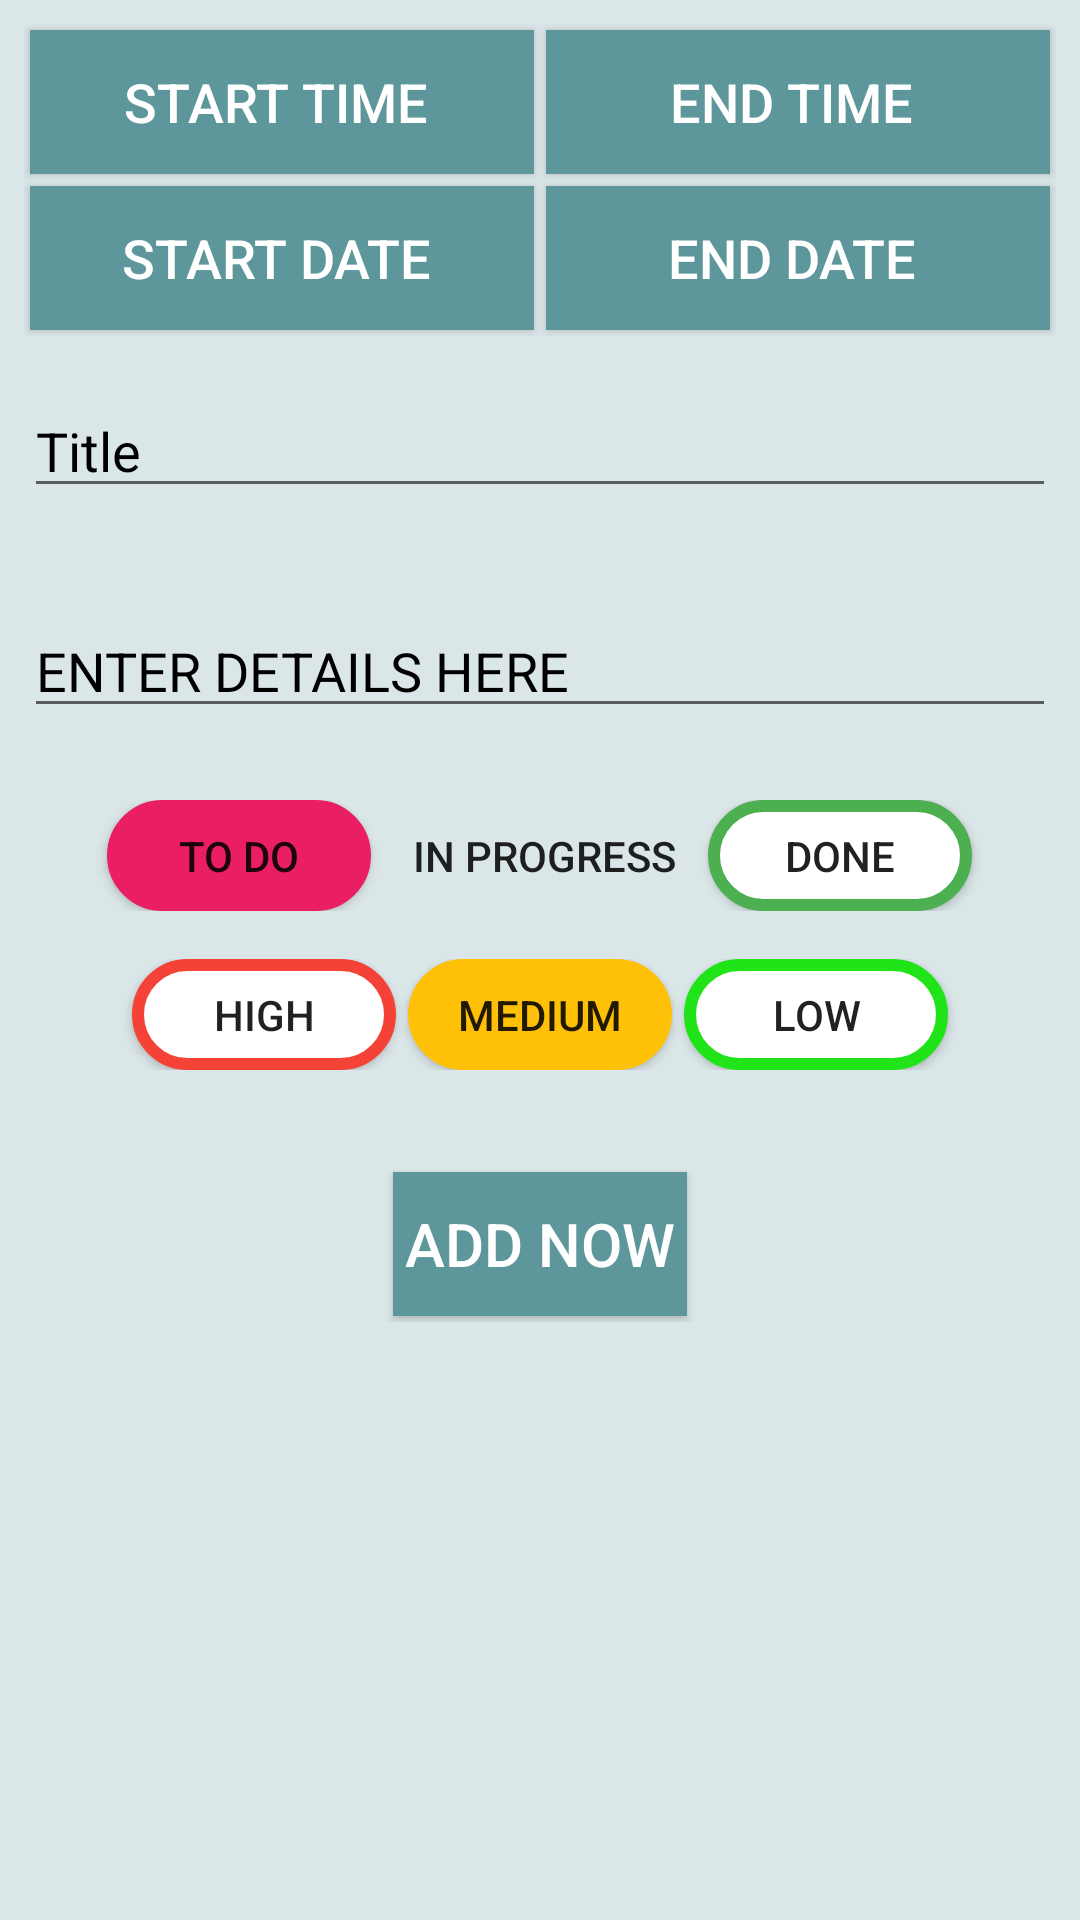

The Android layout XML behind this screen, and the referenced resources:
<!-- AndroidManifest.xml: application theme AppTheme -->
<!-- res/layout/activity_add_to_do.xml -->
<?xml version="1.0" encoding="utf-8"?>
<LinearLayout
        xmlns:android="http://schemas.android.com/apk/res/android"
        xmlns:tools="http://schemas.android.com/tools"
        xmlns:app="http://schemas.android.com/apk/res-auto"
        android:layout_width="match_parent"
        android:layout_height="match_parent"
        tools:context=".toDo.AddToDo"
        android:orientation="vertical"
        android:background="@color/colorPrimaryDark"
>


    <LinearLayout
            android:orientation="vertical"
            android:layout_width="match_parent"
            android:layout_height="wrap_content"
            android:gravity="center"
            android:padding="8dp"

    >
        <LinearLayout
                android:layout_width="match_parent"
                android:layout_height="wrap_content">
            <Button
                    android:layout_margin="2dp"
                    android:textColor="#FFFFFF"
                    android:background="@color/colorPrimary"
                    android:id="@+id/todoAddStartTime"
                    android:layout_weight="1"
                    android:layout_width="0dp"
                    android:layout_height="wrap_content"
                    android:text="Start Time "
                    android:textSize="18sp"/>

            <Button
                    android:layout_margin="2dp"
                    android:textColor="#FFFFFF"
                    android:background="@color/colorPrimary"
                    android:id="@+id/todoAddEndTime"
                    android:layout_weight="1"
                    android:layout_width="0dp"
                    android:layout_height="wrap_content"
                    android:text="End Time "
                    android:textSize="18sp"
            />

        </LinearLayout>
        <LinearLayout
                android:layout_width="match_parent"
                android:layout_height="wrap_content">
            <Button
                    android:layout_margin="2dp"
                    android:textColor="#FFFFFF"
                    android:background="@color/colorPrimary"
                    android:id="@+id/todoAddStartDate"
                    android:layout_weight="1"
                    android:layout_width="0dp"
                    android:layout_height="wrap_content"
                    android:text="Start Date "
                    android:textSize="18sp"/>

            <Button
                    android:layout_margin="2dp"
                    android:textColor="#FFFFFF"
                    android:background="@color/colorPrimary"
                    android:id="@+id/todoAddEndDate"
                    android:layout_weight="1"
                    android:layout_width="0dp"
                    android:layout_height="wrap_content"
                    android:text="End Date "
                    android:textSize="18sp"
            />

        </LinearLayout>

    </LinearLayout>

    <LinearLayout
            android:layout_width="match_parent"
            android:layout_height="wrap_content"
            android:orientation="vertical"
            android:padding="8dp"
            android:layout_marginBottom="16dp"
    >
        <LinearLayout
                android:layout_width="match_parent"
                android:layout_height="wrap_content"
                android:orientation="horizontal"
        >


            <EditText
                    android:textColorHint="#000000"
                    android:textColor="#000000"
                    android:hint="Title"
                    android:id="@+id/todoAddTitle"
                    android:layout_width="match_parent"
                    android:layout_height="wrap_content"
                    android:layout_weight="7"/>
        </LinearLayout>
    </LinearLayout>
    <LinearLayout
            android:layout_width="match_parent"
            android:layout_height="wrap_content"
            android:padding="8dp"
            android:layout_marginBottom="16dp"
    >
        <EditText
                android:textColorHint="#000000"
                android:textColor="#000000"
                android:id="@+id/todoAddDetails"
                android:hint="ENTER DETAILS HERE "
                android:layout_width="match_parent"
                android:layout_height="match_parent"
        />
    </LinearLayout>


        <LinearLayout
                android:layout_marginBottom="8dp"
                android:layout_width="match_parent"
                android:layout_height="37dp"
                android:orientation="horizontal"
                android:gravity="center_horizontal"
        >

            <Button
                    android:layout_marginEnd="2dp"
                    android:layout_marginStart="2dp"
                    android:id="@+id/btnToDo"
                    android:layout_width="wrap_content"
                    android:layout_height="wrap_content"
                    android:text="To Do"
                    android:background="@drawable/status_todo_clicked"
            />
            <Button
                    android:layout_marginEnd="2dp"
                    android:layout_marginStart="2dp"
                    android:id="@+id/btnInProgress"
                    android:layout_width="wrap_content"
                    android:layout_height="wrap_content"
                    android:text="   In Progress  "
                    android:background="@drawable/status_inprogress_unclicked"
            />
            <Button
                    android:layout_marginEnd="2dp"
                    android:layout_marginStart="2dp"
                    android:id="@+id/btnDone"
                    android:layout_width="wrap_content"
                    android:layout_height="wrap_content"
                    android:text="Done"
                    android:background="@drawable/status_done_unclicked"
            />

        </LinearLayout>
        <LinearLayout
                android:layout_marginTop="8dp"
                android:gravity="center_horizontal"
                android:layout_width="match_parent"
                android:layout_height="37dp">

            <Button
                    android:layout_marginEnd="2dp"
                    android:layout_marginStart="2dp"
                    android:id="@+id/todoAddHighButton"
                    android:layout_width="wrap_content"
                    android:layout_height="wrap_content"
                    android:text="High"
                    android:background="@drawable/priority_high_unclicked"
            />
            <Button
                    android:layout_marginEnd="2dp"
                    android:layout_marginStart="2dp"
                    android:id="@+id/todoAddMediumButton"
                    android:layout_width="wrap_content"
                    android:layout_height="wrap_content"
                    android:text="Medium"
                    android:background="@drawable/priority_medium_clicked"
            />
            <Button
                    android:layout_marginEnd="2dp"
                    android:layout_marginStart="2dp"
                    android:id="@+id/todoAddLowButton"
                    android:layout_width="wrap_content"
                    android:layout_height="wrap_content"
                    android:text="Low"
                    android:background="@drawable/priority_low_unclicked"
            />
        </LinearLayout>


    <LinearLayout
            android:layout_width="match_parent"
            android:layout_height="wrap_content"
            android:layout_margin="16dp"
            android:padding="16dp"
            android:gravity="center"
    >
        <Button
                android:padding="4dp"
                android:layout_margin="2dp"
                android:textColor="#FFFFFF"
                android:background="@color/colorPrimary"
                android:id="@+id/TodoAdd"
                android:text="Add now"
                android:layout_width="wrap_content"
                android:layout_height="wrap_content"
                android:textSize="20sp"/>
    </LinearLayout>

</LinearLayout>
<!-- resources referenced by this layout -->
<resources>
  <color name="colorPrimary">#5d979b</color>
  <color name="colorPrimaryDark">#dbe6e8</color>
  <!-- drawable priority_high_unclicked (drawable) -->
  <?xml version="1.0" encoding="utf-8"?>
  <shape xmlns:android="http://schemas.android.com/apk/res/android"
         android:shape="rectangle"
  
  >
      <solid android:color="#ffffff">
      </solid>
      <stroke
              android:color="#F44336"
              android:width="4dp"
      />
      <corners android:radius="48dp"/>
  
  
  </shape>
  <!-- drawable priority_low_unclicked (drawable) -->
  <?xml version="1.0" encoding="utf-8"?>
  <shape xmlns:android="http://schemas.android.com/apk/res/android"
         android:shape="rectangle"
  
  >
      <solid android:color="#ffffff">
      </solid>
      <stroke
              android:color="#20E418"
              android:width="4dp"
      />
      <corners android:radius="48dp"/>
  
  
  </shape>
  <!-- drawable priority_medium_clicked (drawable) -->
  <?xml version="1.0" encoding="utf-8"?>
  <shape xmlns:android="http://schemas.android.com/apk/res/android"
         android:shape="rectangle"
  
  >
      <solid android:color="#FFC107">
      </solid>
      <stroke
              android:color="#FFC107"
              android:width="4dp"
      />
      <corners android:radius="48dp"/>
  
  
  </shape>
  <!-- drawable status_done_unclicked (drawable) -->
  <?xml version="1.0" encoding="utf-8"?>
  <shape xmlns:android="http://schemas.android.com/apk/res/android"
         android:shape="rectangle"
  
  >
      <solid android:color="#ffffff">
      </solid>
      <stroke
              android:color="#4CAF50"
              android:width="4dp"
      />
      <corners android:radius="48dp"/>
  
  
  </shape>
  <!-- drawable status_todo_clicked (drawable) -->
  <?xml version="1.0" encoding="utf-8"?>
  <shape xmlns:android="http://schemas.android.com/apk/res/android"
         android:shape="rectangle"
  
  >
      <solid android:color="#E91E63">
      </solid>
      <stroke
              android:color="#E91E63"
              android:width="4dp"
      />
      <corners android:radius="48dp"/>
  
  
  </shape>
  <style name="AppTheme" parent="Theme.AppCompat.Light.DarkActionBar">
          
          <item name="colorPrimary">@color/colorPrimary</item>
          <item name="colorPrimaryDark">@color/colorPrimaryDark</item>
          <item name="colorAccent">@color/colorAccent</item>
      </style>
  <color name="colorAccent">#D81B60</color>
</resources>
